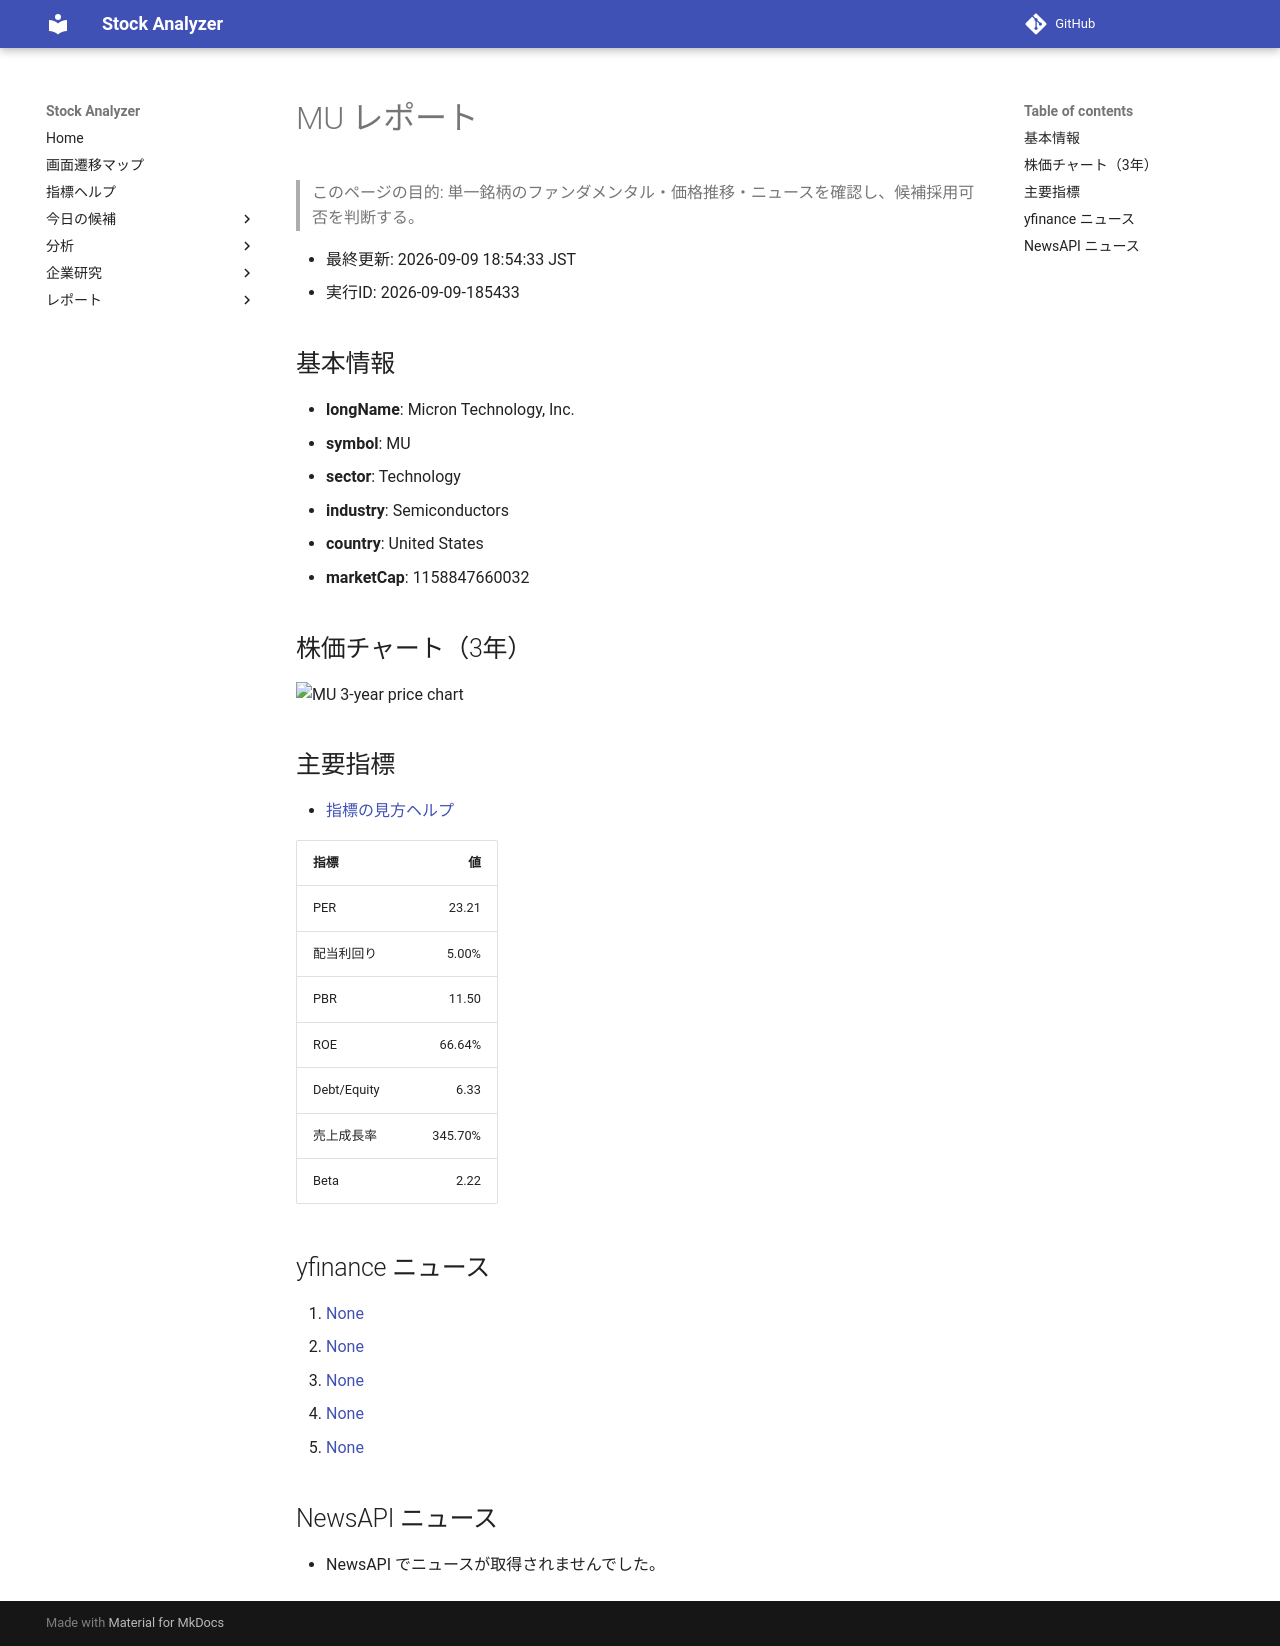

repository: Yumi-note/Making-APP · page: stocks/2026-09-09/185433/MU/index.html · generator: mkdocs

# MU レポート

> このページの目的: 単一銘柄のファンダメンタル・価格推移・ニュースを確認し、候補採用可否を判断する。

- 最終更新: 2026-09-09 18:54:33 JST
- 実行ID: 2026-09-09-185433

## 基本情報

- **longName**: Micron Technology, Inc.
- **symbol**: MU
- **sector**: Technology
- **industry**: Semiconductors
- **country**: United States
- **marketCap**: 1158847660032

## 株価チャート（3年）

![MU 3-year price chart](MU_3y.png)

## 主要指標

- [指標の見方ヘルプ](../../../../indicators.md)

| 指標 | 値 |
|---|---:|
| PER | 23.21 |
| 配当利回り | 5.00% |
| PBR | 11.50 |
| ROE | 66.64% |
| Debt/Equity | 6.33 |
| 売上成長率 | 345.70% |
| Beta | 2.22 |

## yfinance ニュース

1. [None](None)
2. [None](None)
3. [None](None)
4. [None](None)
5. [None](None)

## NewsAPI ニュース

- NewsAPI でニュースが取得されませんでした。
